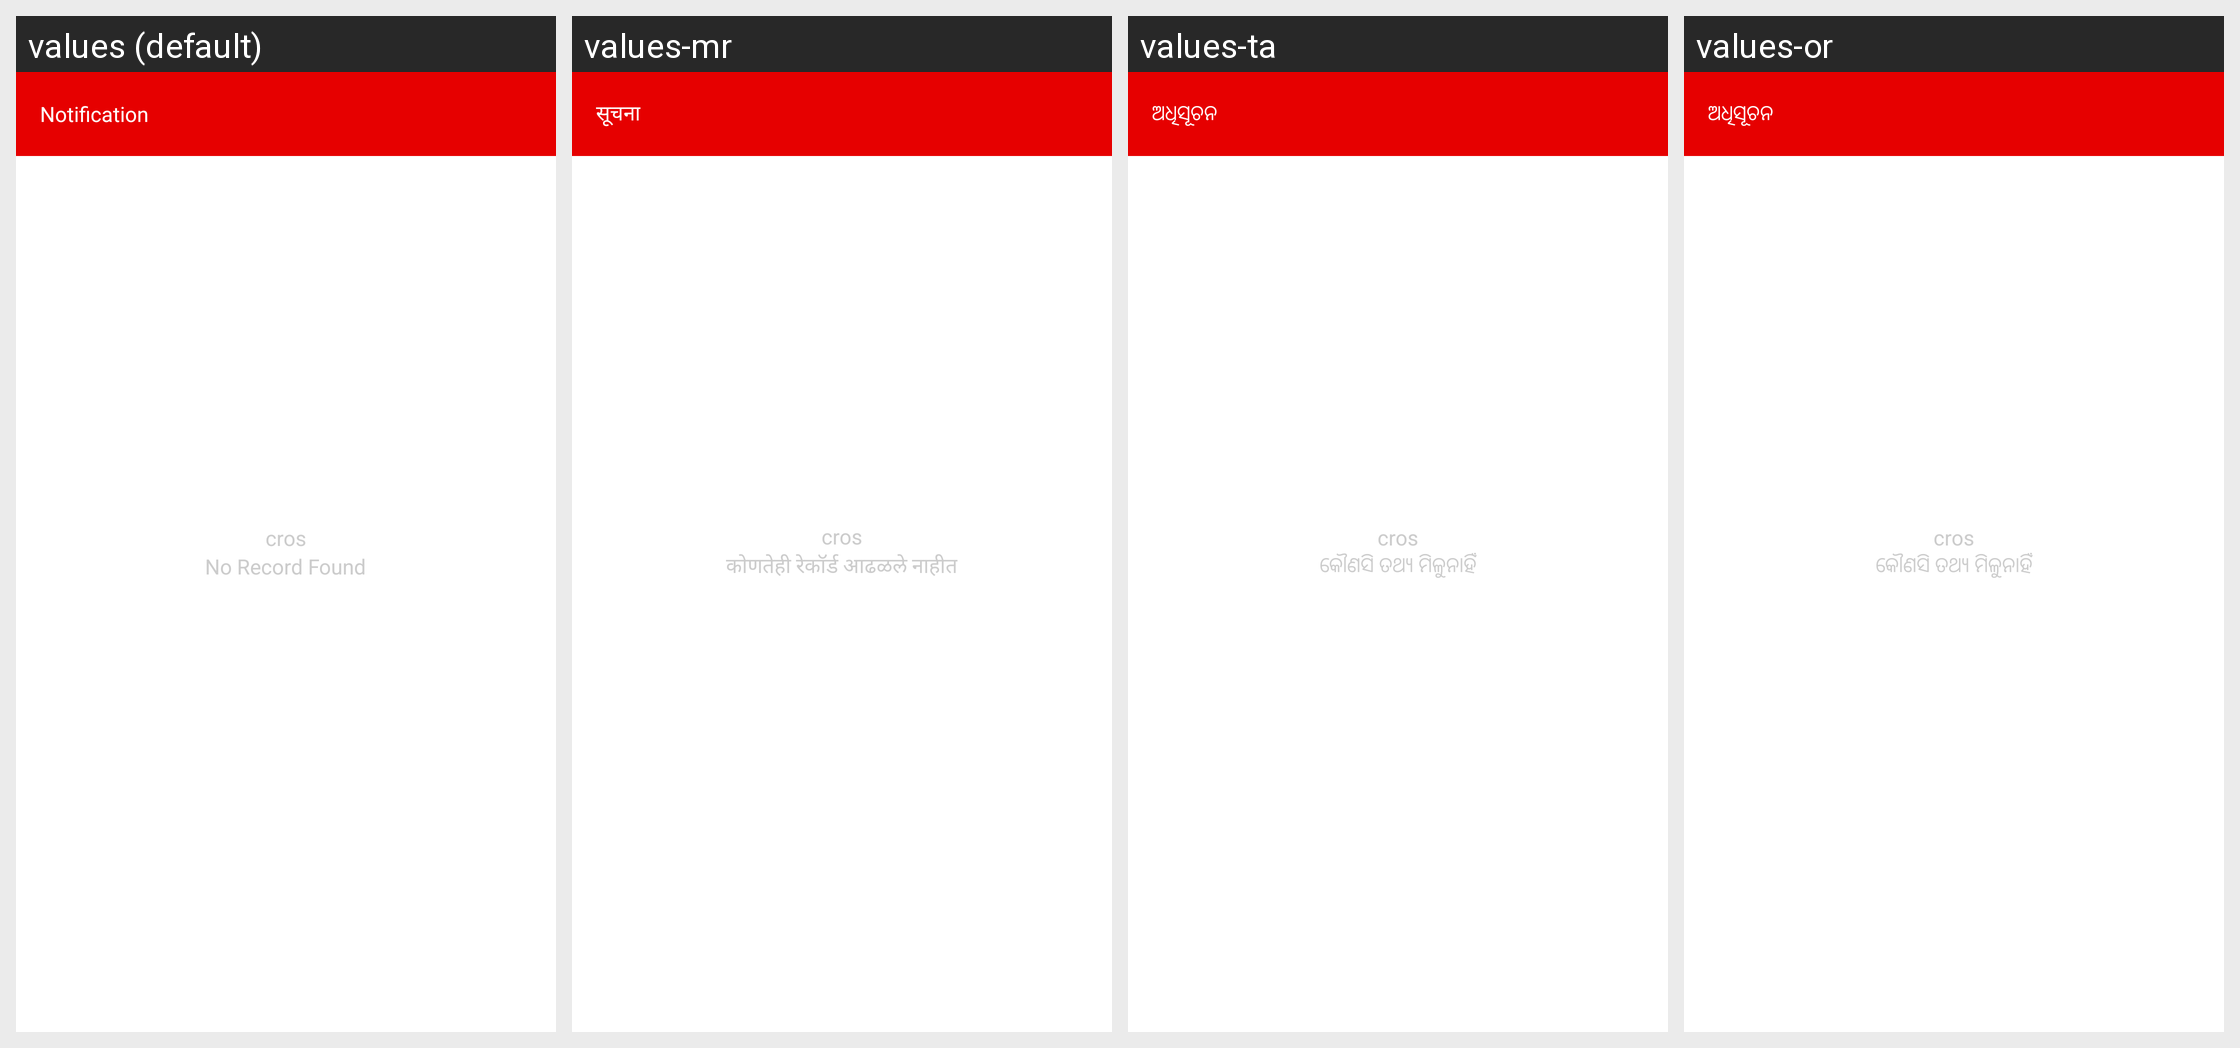

Strings drawn on this Android screen and how each of the app's shown locales translates them:
Android screen res/layout/no_record_found.xml rendered under 4 locales, left to right: values (default), values-mr, values-ta, values-or. Device: Nexus 5 (rendered at 1080×1920; each locale shown at half size, 540×960, under a caption strip naming it); theme AppTheme.
Other locales in the repository, not shown: values-bn, values-gu, values-hi, values-kn, values-ml, values-te.
Strings drawn on this screen, with the default value and each locale's value (text and hints the layout hard-codes, and strings that could not be matched under every locale, appear in the picture but are not listed):

notification
  values: Notification
  values-mr: सूचना
  values-ta: ଅଧିସୂଚନ
  values-or: ଅଧିସୂଚନ

no_record
  values: No Record Found
  values-mr: कोणतेही रेकॉर्ड आढळले नाहीत
  values-ta: କୌଣସି ତଥ୍ୟ ମିଳୁନାହିଁ
  values-or: କୌଣସି ତଥ୍ୟ ମିଳୁନାହିଁ
